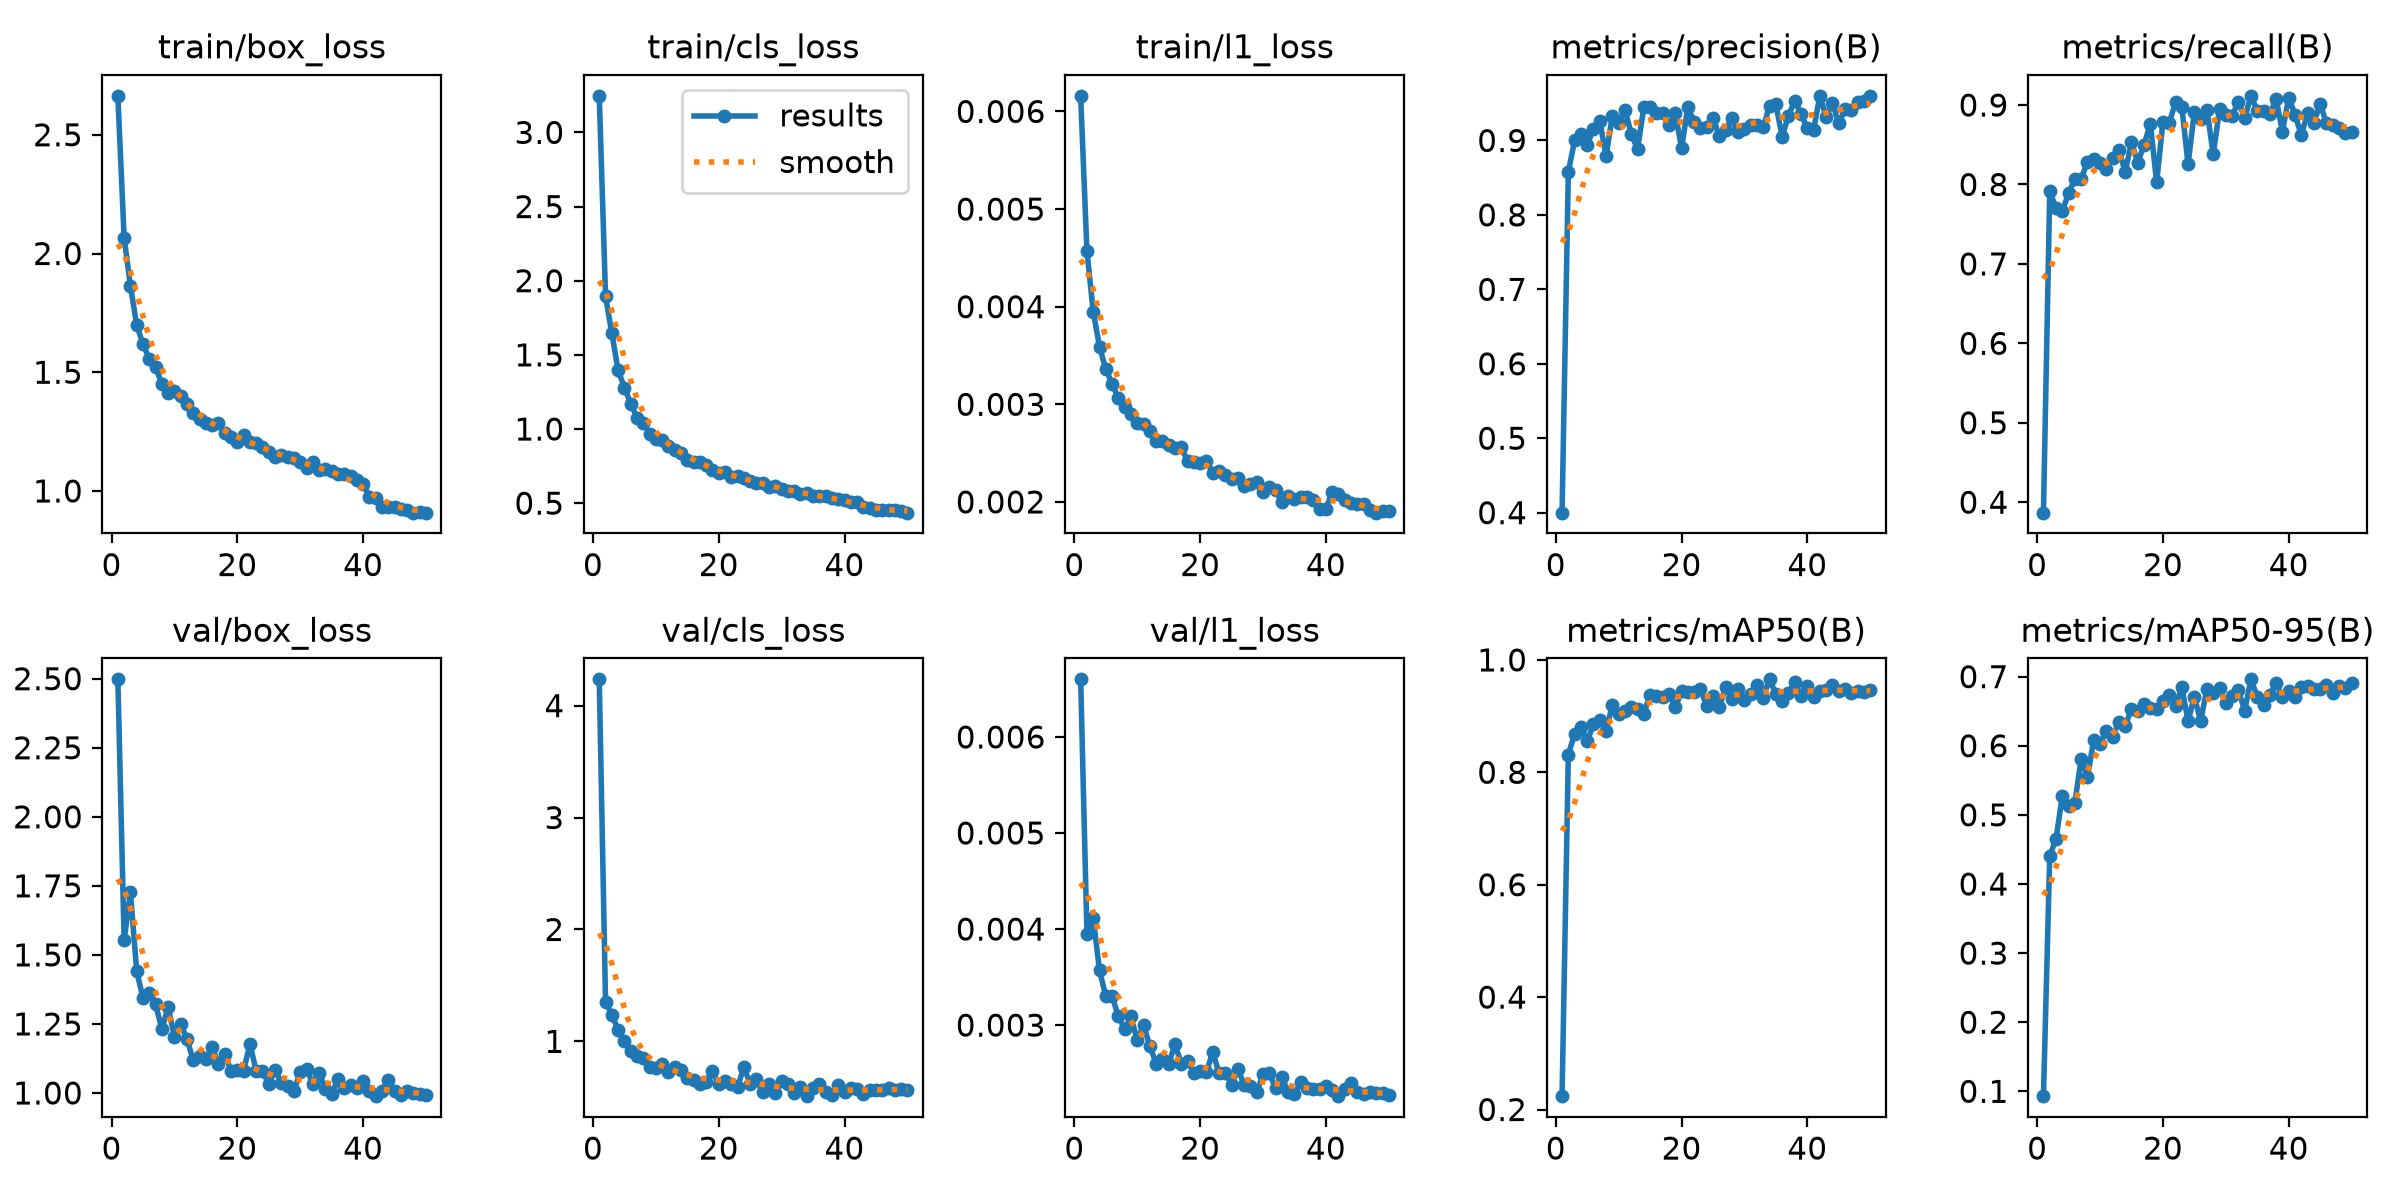

Source data for this figure (header and first rows):
epoch, time, train/box_loss, train/cls_loss, train/l1_loss, metrics/precision(B), metrics/recall(B), metrics/mAP50(B), metrics/mAP50-95(B), val/box_loss, val/cls_loss, val/l1_loss, lr/pg0, lr/pg1, lr/pg2
1, 70.21, 2.664, 3.247, 0.00616, 0.4, 0.3868, 0.2238, 0.093, 2.498, 4.235, 0.0066, 0.0003307, 0.0003307, 0.06726
2, 109.8, 2.066, 1.896, 0.00457, 0.8581, 0.7912, 0.8316, 0.4406, 1.554, 1.355, 0.00395, 0.0006509, 0.0006509, 0.03425
3, 149, 1.863, 1.645, 0.00395, 0.9, 0.7705, 0.8689, 0.4652, 1.727, 1.238, 0.00411, 0.0009579, 0.0009579, 0.00122
4, 188.7, 1.698, 1.396, 0.00359, 0.9085, 0.7663, 0.8811, 0.5274, 1.441, 1.104, 0.00357, 0.0009406, 0.0009406, 0.0009406
5, 228.5, 1.618, 1.279, 0.00336, 0.8946, 0.7893, 0.8554, 0.5122, 1.344, 1.002, 0.0033, 0.0009208, 0.0009208, 0.0009208
6, 268.7, 1.557, 1.171, 0.00321, 0.915, 0.8066, 0.8852, 0.5178, 1.362, 0.9119, 0.0033, 0.000901, 0.000901, 0.000901
7, 307.9, 1.522, 1.077, 0.00306, 0.9263, 0.8074, 0.8934, 0.5814, 1.321, 0.8668, 0.00309, 0.0008812, 0.0008812, 0.0008812
8, 346.3, 1.45, 1.043, 0.00297, 0.8787, 0.828, 0.8741, 0.5545, 1.232, 0.8545, 0.00296, 0.0008614, 0.0008614, 0.0008614
9, 384.5, 1.411, 0.9683, 0.0029, 0.9335, 0.8324, 0.9197, 0.609, 1.31, 0.7736, 0.00309, 0.0008416, 0.0008416, 0.0008416
10, 422.9, 1.422, 0.9359, 0.00281, 0.9237, 0.8275, 0.9042, 0.603, 1.204, 0.7661, 0.00284, 0.0008218, 0.0008218, 0.0008218
11, 461.1, 1.401, 0.9251, 0.0028, 0.9412, 0.8189, 0.9095, 0.6211, 1.251, 0.7946, 0.003, 0.000802, 0.000802, 0.000802
12, 499.6, 1.366, 0.8853, 0.00273, 0.9093, 0.833, 0.9163, 0.613, 1.194, 0.7282, 0.00278, 0.0007822, 0.0007822, 0.0007822
13, 537.7, 1.327, 0.8595, 0.00262, 0.8882, 0.8437, 0.913, 0.635, 1.118, 0.7746, 0.0026, 0.0007624, 0.0007624, 0.0007624
14, 576.2, 1.302, 0.841, 0.00262, 0.9444, 0.8156, 0.9037, 0.6289, 1.134, 0.7427, 0.00265, 0.0007426, 0.0007426, 0.0007426
15, 614.6, 1.286, 0.7923, 0.00258, 0.9444, 0.8533, 0.938, 0.6534, 1.122, 0.6741, 0.0026, 0.0007228, 0.0007228, 0.0007228
16, 653.1, 1.277, 0.7792, 0.00255, 0.9366, 0.8274, 0.9351, 0.6504, 1.168, 0.655, 0.0028, 0.000703, 0.000703, 0.000703
17, 691.9, 1.287, 0.7804, 0.00256, 0.9368, 0.8502, 0.9344, 0.661, 1.105, 0.6178, 0.0026, 0.0006832, 0.0006832, 0.0006832
18, 730.5, 1.242, 0.755, 0.00242, 0.9203, 0.8765, 0.9402, 0.6548, 1.142, 0.6409, 0.00263, 0.0006634, 0.0006634, 0.0006634
19, 770.4, 1.226, 0.7206, 0.00241, 0.9375, 0.8025, 0.9155, 0.6529, 1.081, 0.7321, 0.0025, 0.0006436, 0.0006436, 0.0006436
20, 809.1, 1.207, 0.7014, 0.0024, 0.8896, 0.879, 0.9439, 0.6651, 1.085, 0.6159, 0.00252, 0.0006238, 0.0006238, 0.0006238
21, 849.1, 1.236, 0.707, 0.00242, 0.9445, 0.8774, 0.9433, 0.6738, 1.081, 0.6461, 0.00251, 0.000604, 0.000604, 0.000604
22, 888, 1.204, 0.6778, 0.0023, 0.9253, 0.9037, 0.9425, 0.6582, 1.177, 0.623, 0.00272, 0.0005842, 0.0005842, 0.0005842
23, 927.5, 1.202, 0.6842, 0.00232, 0.9165, 0.8979, 0.9487, 0.6844, 1.08, 0.5921, 0.0025, 0.0005644, 0.0005644, 0.0005644
24, 965.8, 1.186, 0.6689, 0.00228, 0.9185, 0.8252, 0.9174, 0.6361, 1.08, 0.77, 0.0025, 0.0005446, 0.0005446, 0.0005446
25, 1006, 1.164, 0.6466, 0.00223, 0.9304, 0.8917, 0.9353, 0.6708, 1.032, 0.6164, 0.00238, 0.0005248, 0.0005248, 0.0005248
26, 1045, 1.145, 0.6343, 0.00224, 0.9059, 0.8823, 0.9162, 0.6357, 1.084, 0.6618, 0.00254, 0.000505, 0.000505, 0.000505
27, 1084, 1.152, 0.6365, 0.00216, 0.9146, 0.8938, 0.951, 0.6827, 1.036, 0.5435, 0.00238, 0.0004852, 0.0004852, 0.0004852
28, 1123, 1.142, 0.611, 0.00218, 0.9297, 0.8379, 0.9306, 0.6757, 1.025, 0.6185, 0.00237, 0.0004654, 0.0004654, 0.0004654
29, 1162, 1.141, 0.6163, 0.0022, 0.9111, 0.8944, 0.9487, 0.6835, 1.006, 0.5403, 0.0023, 0.0004456, 0.0004456, 0.0004456
30, 1201, 1.123, 0.5947, 0.0021, 0.915, 0.8872, 0.9286, 0.6612, 1.077, 0.6437, 0.00249, 0.0004258, 0.0004258, 0.0004258
31, 1240, 1.098, 0.5845, 0.00215, 0.9205, 0.8867, 0.9396, 0.6715, 1.088, 0.6168, 0.0025, 0.000406, 0.000406, 0.000406
32, 1278, 1.121, 0.5847, 0.00212, 0.921, 0.9037, 0.9548, 0.6801, 1.032, 0.5348, 0.00234, 0.0003862, 0.0003862, 0.0003862
33, 1324, 1.087, 0.5634, 0.002, 0.9177, 0.884, 0.9317, 0.651, 1.074, 0.589, 0.00246, 0.0003664, 0.0003664, 0.0003664
34, 1378, 1.092, 0.5658, 0.00206, 0.947, 0.9116, 0.9655, 0.6961, 1.015, 0.5104, 0.0023, 0.0003466, 0.0003466, 0.0003466
35, 1422, 1.083, 0.549, 0.00203, 0.9484, 0.893, 0.9394, 0.6709, 0.9961, 0.5875, 0.00228, 0.0003268, 0.0003268, 0.0003268
36, 1460, 1.071, 0.5469, 0.00205, 0.9049, 0.8929, 0.9272, 0.6587, 1.05, 0.6215, 0.00241, 0.000307, 0.000307, 0.000307
37, 1498, 1.071, 0.5462, 0.00205, 0.9334, 0.8886, 0.9417, 0.6737, 1.019, 0.5439, 0.00234, 0.0002872, 0.0002872, 0.0002872
38, 1536, 1.061, 0.5372, 0.00202, 0.9533, 0.9074, 0.9601, 0.6906, 1.03, 0.5216, 0.00233, 0.0002674, 0.0002674, 0.0002674
39, 1575, 1.048, 0.5305, 0.00193, 0.936, 0.8665, 0.9355, 0.67, 1.018, 0.61, 0.00233, 0.0002476, 0.0002476, 0.0002476
40, 1613, 1.031, 0.5198, 0.00193, 0.9162, 0.9095, 0.954, 0.6795, 1.045, 0.5443, 0.00237, 0.0002278, 0.0002278, 0.0002278
41, 1698, 0.9755, 0.506, 0.0021, 0.9147, 0.8881, 0.9338, 0.6702, 1.009, 0.5823, 0.00232, 0.000208, 0.000208, 0.000208
42, 1752, 0.9725, 0.5055, 0.00208, 0.9597, 0.8623, 0.9445, 0.6848, 0.9884, 0.5717, 0.00226, 0.0001882, 0.0001882, 0.0001882
43, 1805, 0.933, 0.4748, 0.00202, 0.9319, 0.8896, 0.9473, 0.6865, 1.009, 0.5332, 0.00233, 0.0001684, 0.0001684, 0.0001684
44, 1844, 0.9304, 0.4678, 0.00199, 0.9501, 0.8777, 0.9562, 0.6821, 1.046, 0.5637, 0.0024, 0.0001486, 0.0001486, 0.0001486
45, 1882, 0.9335, 0.4558, 0.00198, 0.9233, 0.9016, 0.9446, 0.6816, 1.005, 0.5631, 0.0023, 0.0001288, 0.0001288, 0.0001288
46, 1919, 0.9245, 0.4548, 0.00198, 0.9417, 0.8773, 0.9475, 0.6881, 0.9922, 0.5692, 0.00228, 0.000109, 0.000109, 0.000109
47, 1956, 0.9219, 0.4513, 0.00192, 0.9411, 0.8749, 0.9409, 0.6761, 1.006, 0.5813, 0.0023, 8.92e-05, 8.92e-05, 8.92e-05
48, 1994, 0.9089, 0.4543, 0.00189, 0.952, 0.8708, 0.9442, 0.6865, 0.9997, 0.5686, 0.00229, 6.94e-05, 6.94e-05, 6.94e-05
49, 2041, 0.913, 0.4441, 0.00191, 0.9527, 0.865, 0.9435, 0.6832, 0.9961, 0.5768, 0.00229, 4.96e-05, 4.96e-05, 4.96e-05
50, 2092, 0.9087, 0.4359, 0.00191, 0.96, 0.8658, 0.9473, 0.6911, 0.9926, 0.5637, 0.00227, 2.98e-05, 2.98e-05, 2.98e-05
